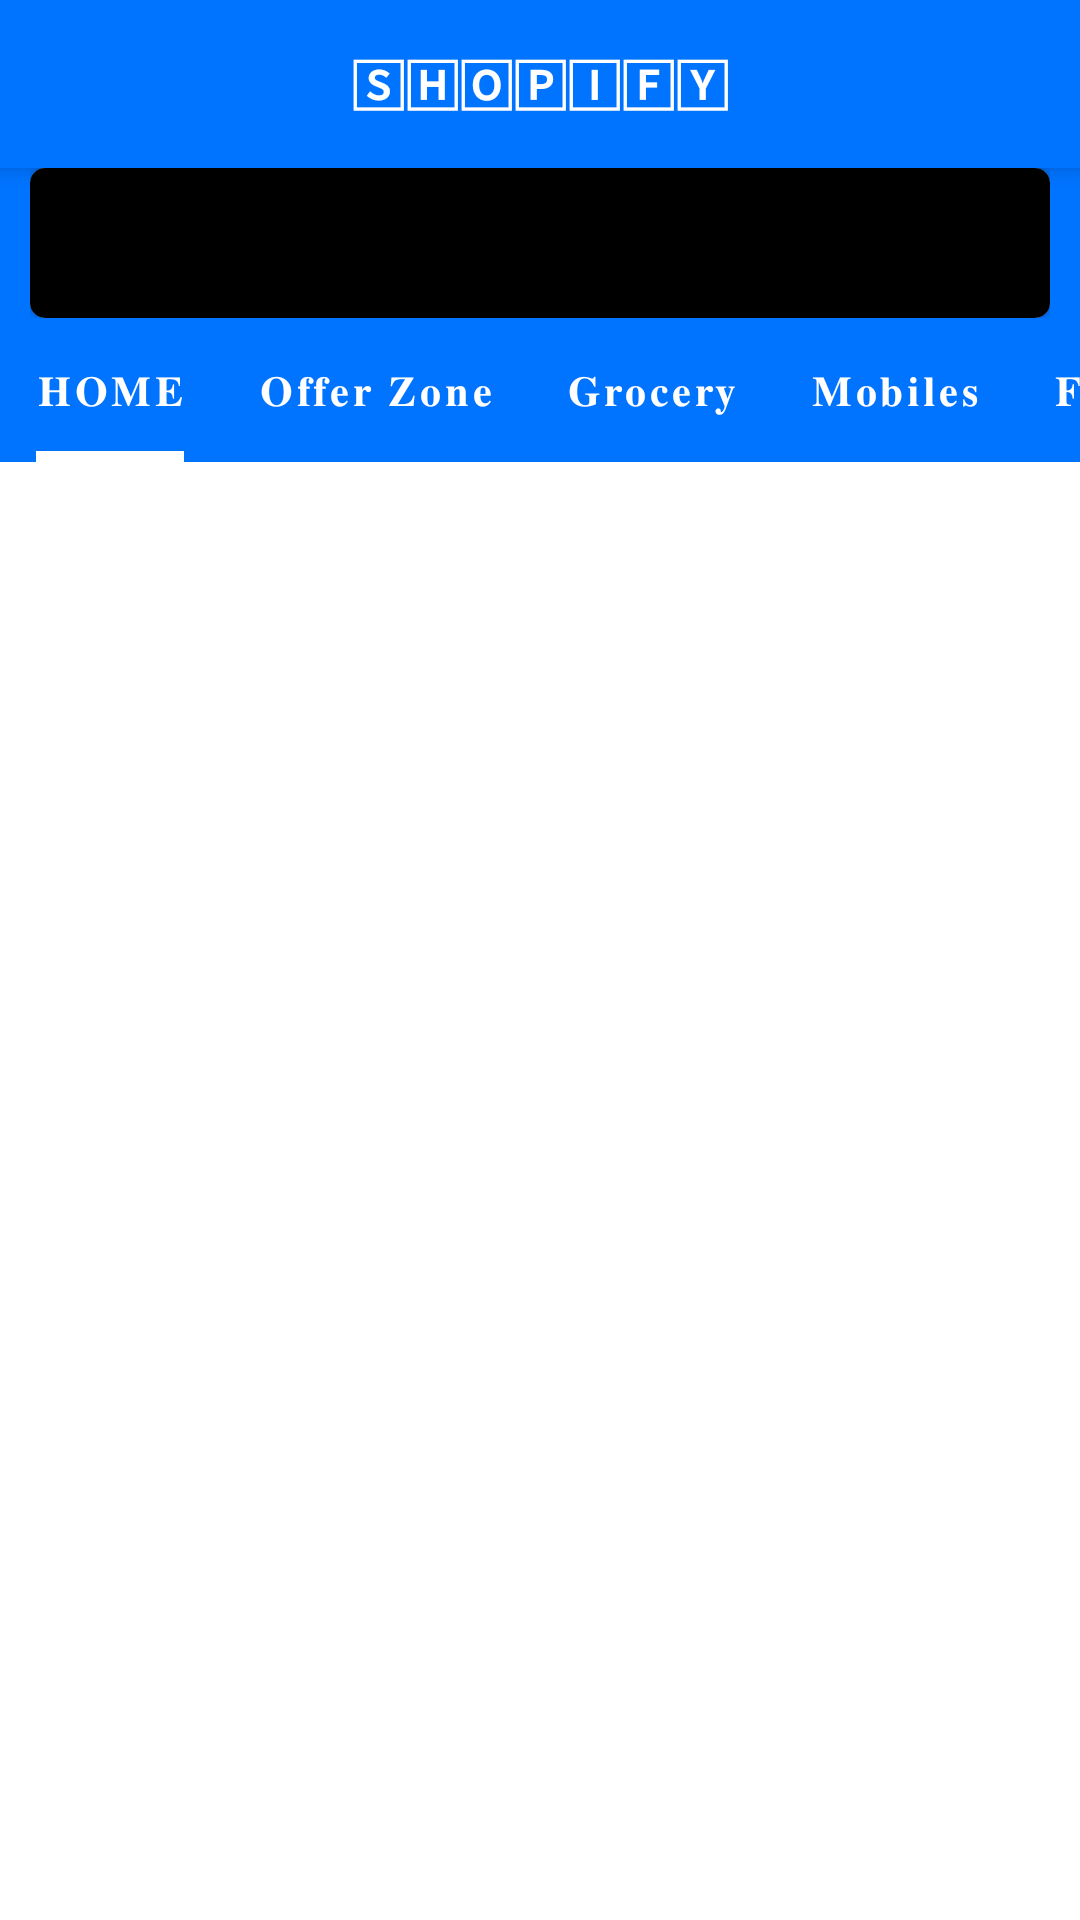

Here is an Android app screen rendered from its layout file. Give the layout XML and the strings, colors and styles it references.
<!-- AndroidManifest.xml: application theme Theme.Shopify -->
<!-- res/layout/content_main.xml -->
<RelativeLayout xmlns:android="http://schemas.android.com/apk/res/android"
    xmlns:app="http://schemas.android.com/apk/res-auto"
    android:layout_width="wrap_content"
    android:layout_height="wrap_content"
    xmlns:tools="http://schemas.android.com/tools">


    <androidx.appcompat.widget.Toolbar
        android:layout_width="match_parent"
        android:layout_height="56dp"
        android:layout_marginTop="0dp"
        android:background="@color/blue"
        android:id="@+id/toolbar"
        android:theme="@style/ThemeOverlay.AppCompat.Dark"
        android:elevation="4dp">

            <TextView
                android:layout_width="wrap_content"
                android:layout_height="wrap_content"
                android:text="@string/shopify"
                android:layout_marginTop="10dp"
                android:layout_centerHorizontal="true"
                android:textColor="@color/white"
                android:textSize="18sp"
                android:layout_gravity="center"
                android:textStyle="bold" />

    </androidx.appcompat.widget.Toolbar>

    <LinearLayout
        android:id="@+id/search_bar"
        android:layout_width="match_parent"
        android:background="@color/blue"
        android:layout_below="@id/toolbar"
        android:layout_height="50dp"
        android:paddingEnd="10dp"
        android:paddingStart="10dp"
        android:orientation="horizontal">

        <androidx.cardview.widget.CardView
            app:cardCornerRadius="5dp"
            android:layout_width="match_parent"
            android:layout_height="match_parent">
            <LinearLayout
                android:layout_width="match_parent"
                android:layout_height="match_parent"
                android:background="@color/black">
                <ImageView
                    android:layout_width="wrap_content"
                    android:layout_height="wrap_content"
                    android:layout_marginStart="8dp"
                    android:layout_marginTop="14dp"
                    android:src="@drawable/ic_baseline_search_24" />
                <EditText
                    android:layout_width="match_parent"
                    android:layout_height="match_parent"
                    android:background="@null"
                    android:maxLines="1"
                    android:layout_margin="8dp"
                    android:ellipsize="end"
                    android:hint="@string/search_for_products_brands_and_more"
                    android:textColor="@color/white"
                    android:layout_marginStart="10dp"
                    android:layout_marginEnd="10dp"/>
            </LinearLayout>

        </androidx.cardview.widget.CardView>

    </LinearLayout>



    <com.google.android.material.tabs.TabLayout
        android:id="@+id/main_tabs"
        android:layout_width="match_parent"
        android:layout_height="wrap_content"
        android:layout_below="@id/search_bar"
        android:background="@color/blue"
        app:tabIndicatorFullWidth="false"
        app:tabIndicatorColor="@color/white"
        app:tabIndicatorHeight="3.5dp"
        app:tabMode="scrollable"
        app:tabSelectedTextColor="@color/white"
        app:tabTextColor="@color/white">

        <com.google.android.material.tabs.TabItem
            android:id="@+id/home_tab"
            android:layout_width="wrap_content"
            android:layout_height="wrap_content"
            android:text="@string/home" />

        <com.google.android.material.tabs.TabItem
            android:id="@+id/offerzone"
            android:layout_width="wrap_content"
            android:layout_height="wrap_content"
            android:text="@string/offer_zone" />

        <com.google.android.material.tabs.TabItem
            android:id="@+id/grocery"
            android:layout_width="wrap_content"
            android:layout_height="wrap_content"
            android:text="@string/grocery" />

        <com.google.android.material.tabs.TabItem
            android:id="@+id/mobiles"
            android:layout_width="wrap_content"
            android:layout_height="wrap_content"
            android:text="@string/mobiles" />

        <com.google.android.material.tabs.TabItem
            android:id="@+id/fashion"
            android:layout_width="wrap_content"
            android:layout_height="wrap_content"
            android:text="@string/fashion" />

        <com.google.android.material.tabs.TabItem
            android:id="@+id/electronics"
            android:layout_width="wrap_content"
            android:layout_height="wrap_content"
            android:text="@string/electronics" />

        <com.google.android.material.tabs.TabItem
            android:id="@+id/forhome"
            android:layout_width="wrap_content"
            android:layout_height="wrap_content"
            android:text="@string/for_home" />

        <com.google.android.material.tabs.TabItem
            android:id="@+id/beauty"
            android:layout_width="wrap_content"
            android:layout_height="wrap_content"
            android:text="@string/beauty" />
        <com.google.android.material.tabs.TabItem
            android:id="@+id/appliances"
            android:layout_width="wrap_content"
            android:layout_height="wrap_content"
            android:text="@string/appliances" />
        <com.google.android.material.tabs.TabItem
            android:id="@+id/toysandbaby"
            android:layout_width="wrap_content"
            android:layout_height="wrap_content"
            android:text="@string/toys_baby" />
        <com.google.android.material.tabs.TabItem
            android:id="@+id/flights"
            android:layout_width="wrap_content"
            android:layout_height="wrap_content"
            android:text="@string/flights" />
        <com.google.android.material.tabs.TabItem
            android:id="@+id/insurance"
            android:layout_width="wrap_content"
            android:layout_height="wrap_content"
            android:text="@string/insurance" />
        <com.google.android.material.tabs.TabItem
            android:id="@+id/sports"
            android:layout_width="wrap_content"
            android:layout_height="wrap_content"
            android:text="@string/sports" />
        <com.google.android.material.tabs.TabItem
            android:id="@+id/food"
            android:layout_width="wrap_content"
            android:layout_height="wrap_content"
            android:text="@string/food" />
        <com.google.android.material.tabs.TabItem
            android:id="@+id/giftcards"
            android:layout_width="wrap_content"
            android:layout_height="wrap_content"
            android:text="@string/gift_cards" />

    </com.google.android.material.tabs.TabLayout>

    <androidx.recyclerview.widget.RecyclerView
        android:id="@+id/recyclerView"
        android:layout_width="match_parent"
        android:layout_height="match_parent"
        android:layout_below="@id/main_tabs"
        tools:listitem="@layout/list_item" />


</RelativeLayout>
<!-- res/layout/list_item.xml (included above) -->
<?xml version="1.0" encoding="utf-8"?>
<androidx.constraintlayout.widget.ConstraintLayout xmlns:android="http://schemas.android.com/apk/res/android"
    xmlns:app="http://schemas.android.com/apk/res-auto"
    xmlns:tools="http://schemas.android.com/tools"
    android:layout_width="match_parent"
    android:layout_height="wrap_content"
    android:background="?android:attr/selectableItemBackground">

    <ImageView
        android:id="@+id/item_image"
        android:layout_width="130dp"
        android:layout_height="260dp"
        android:layout_margin="10dp"
        android:src="@drawable/ic_launcher_background"
        app:layout_constraintBottom_toBottomOf="parent"
        app:layout_constraintStart_toStartOf="parent"
        app:layout_constraintTop_toTopOf="parent" />

    <TextView
        android:id="@+id/item_name_text"
        android:layout_width="0sp"
        android:layout_height="wrap_content"
        android:layout_marginTop="20dp"
        android:layout_marginStart="10dp"
        android:layout_marginBottom="10dp"
        android:layout_marginEnd="10dp"
        android:textSize="24sp"
        android:textStyle="bold"
        app:layout_constraintStart_toEndOf="@+id/item_image"
        app:layout_constraintTop_toTopOf="parent"
        app:layout_constraintEnd_toStartOf="@id/favourites_icon"
        tools:text="Just a pizza that has to be pizza but does not looklike a pizza"  />

    <ImageButton
        android:id="@+id/favourites_icon"
        android:layout_width="wrap_content"
        android:layout_height="wrap_content"
        android:layout_margin="15dp"
        android:src="@drawable/ic_baseline_favorite_24"
        app:layout_constraintTop_toTopOf="parent"
        app:layout_constraintEnd_toEndOf="parent"/>

    <TextView
        android:id="@+id/rating_text"
        android:layout_width="wrap_content"
        android:layout_height="wrap_content"
        android:text="@string/_4_4"
        android:padding="10dp"
        android:layout_marginTop="10dp"
        android:layout_marginStart="15dp"
        android:textColor="@color/white"
        android:background="@color/green"
        app:layout_constraintTop_toBottomOf="@id/item_name_text"
        app:layout_constraintStart_toEndOf="@id/item_image"/>

    <TextView
        android:layout_width="wrap_content"
        android:layout_height="wrap_content"
        android:layout_marginTop="18dp"
        android:layout_marginStart="10dp"
        android:textColor="@color/grey"
        android:textSize="15sp"
        app:layout_constraintStart_toEndOf="@id/rating_text"
        app:layout_constraintTop_toBottomOf="@id/item_name_text"
        android:text="@string/_2_28_236"/>

    <TextView
        android:id="@+id/item_price_text"
        android:layout_width="wrap_content"
        android:layout_height="wrap_content"
        tools:text="₹9,999"
        android:layout_marginTop="10dp"
        android:layout_marginBottom="10dp"
        android:layout_marginStart="15dp"
        android:textSize="24sp"
        android:textStyle="bold"
        app:layout_constraintTop_toBottomOf="@id/rating_text"
        app:layout_constraintStart_toEndOf="@id/item_image"/>

    <TextView
        android:layout_width="wrap_content"
        android:layout_height="wrap_content"
        android:text="@string/_10_off"
        android:textStyle="bold"
        android:layout_marginTop="13dp"
        android:layout_marginStart="12dp"
        android:textSize="19sp"
        android:textColor="@color/green"
        app:layout_constraintStart_toEndOf="@id/item_price_text"
        app:layout_constraintTop_toBottomOf="@id/rating_text"/>

    <TextView
        android:id="@+id/free_delivery"
        android:layout_width="wrap_content"
        android:layout_height="wrap_content"
        android:text="@string/free_delivery"
        android:textColor="@color/grey"
        android:layout_marginTop="10dp"
        android:layout_marginBottom="10dp"
        android:layout_marginStart="15dp"
        android:fontFamily="sans-serif-smallcaps"
        app:layout_constraintTop_toBottomOf="@id/item_price_text"
        app:layout_constraintStart_toEndOf="@id/item_image"/>


    <View
        android:layout_width="match_parent"
        android:layout_height="1dp"
        android:background="@color/grey"
        app:layout_constraintEnd_toEndOf="parent"
        app:layout_constraintStart_toStartOf="parent"
        app:layout_constraintBottom_toBottomOf="parent"/>

</androidx.constraintlayout.widget.ConstraintLayout>
<!-- resources referenced by this layout -->
<resources>
  <color name="black">#FF000000</color>
  <color name="blue">#0073FF</color>
  <color name="green">#1BA121</color>
  <color name="grey">#4E4E4E</color>
  <color name="white">#FFFFFFFF</color>
  <string name="_10_off">10% off</string>
  <string name="_2_28_236">(2,28,236)</string>
  <string name="_4_4">4.4★</string>
  <string name="appliances">𝐀𝐩𝐩𝐥𝐢𝐚𝐧𝐜𝐞𝐬</string>
  <string name="beauty">𝐁𝐞𝐚𝐮𝐭𝐲</string>
  <string name="electronics">𝐄𝐥𝐞𝐜𝐭𝐫𝐨𝐧𝐢𝐜𝐬</string>
  <string name="fashion">𝐅𝐚𝐬𝐡𝐢𝐨𝐧</string>
  <string name="flights">𝐅𝐥𝐢𝐠𝐡𝐭𝐬</string>
  <string name="food">𝐅𝐨𝐨𝐝</string>
  <string name="for_home">𝐅𝐨𝐫 𝐇𝐨𝐦𝐞</string>
  <string name="free_delivery">Free Delivery</string>
  <string name="gift_cards">𝐆𝐢𝐟𝐭 𝐂𝐚𝐫𝐝𝐬</string>
  <string name="grocery">𝐆𝐫𝐨𝐜𝐞𝐫𝐲</string>
  <string name="home">𝐇𝐎𝐌𝐄</string>
  <string name="insurance">𝐈𝐧𝐬𝐮𝐫𝐚𝐧𝐜𝐞</string>
  <string name="mobiles">𝐌𝐨𝐛𝐢𝐥𝐞𝐬</string>
  <string name="offer_zone">𝐎𝐟𝐟𝐞𝐫 𝐙𝐨𝐧𝐞</string>
  <string name="search_for_products_brands_and_more">Search for Products, Brands and More</string>
  <string name="shopify">🅂🄷🄾🄿🄸🄵🅈</string>
  <string name="sports">𝐒𝐩𝐨𝐫𝐭𝐬</string>
  <string name="toys_baby">𝐓𝐨𝐲𝐬 ＆ 𝐁𝐚𝐛𝐲</string>
  <style name="Theme.Shopify" parent="Theme.MaterialComponents.DayNight.NoActionBar">
          
          <item name="colorPrimary">@color/purple_500</item>
          <item name="colorPrimaryVariant">@color/purple_700</item>
          <item name="colorOnPrimary">@color/white</item>
          
          <item name="colorSecondary">@color/teal_200</item>
          <item name="colorSecondaryVariant">@color/teal_700</item>
          <item name="colorOnSecondary">@color/black</item>
          
          <item name="android:statusBarColor" tools:targetApi="l">?attr/colorPrimaryVariant</item>
          
      </style>
  <color name="purple_500">#FF6200EE</color>
  <color name="purple_700">#FF3700B3</color>
  <color name="teal_200">#FF03DAC5</color>
  <color name="teal_700">#FF018786</color>
</resources>
